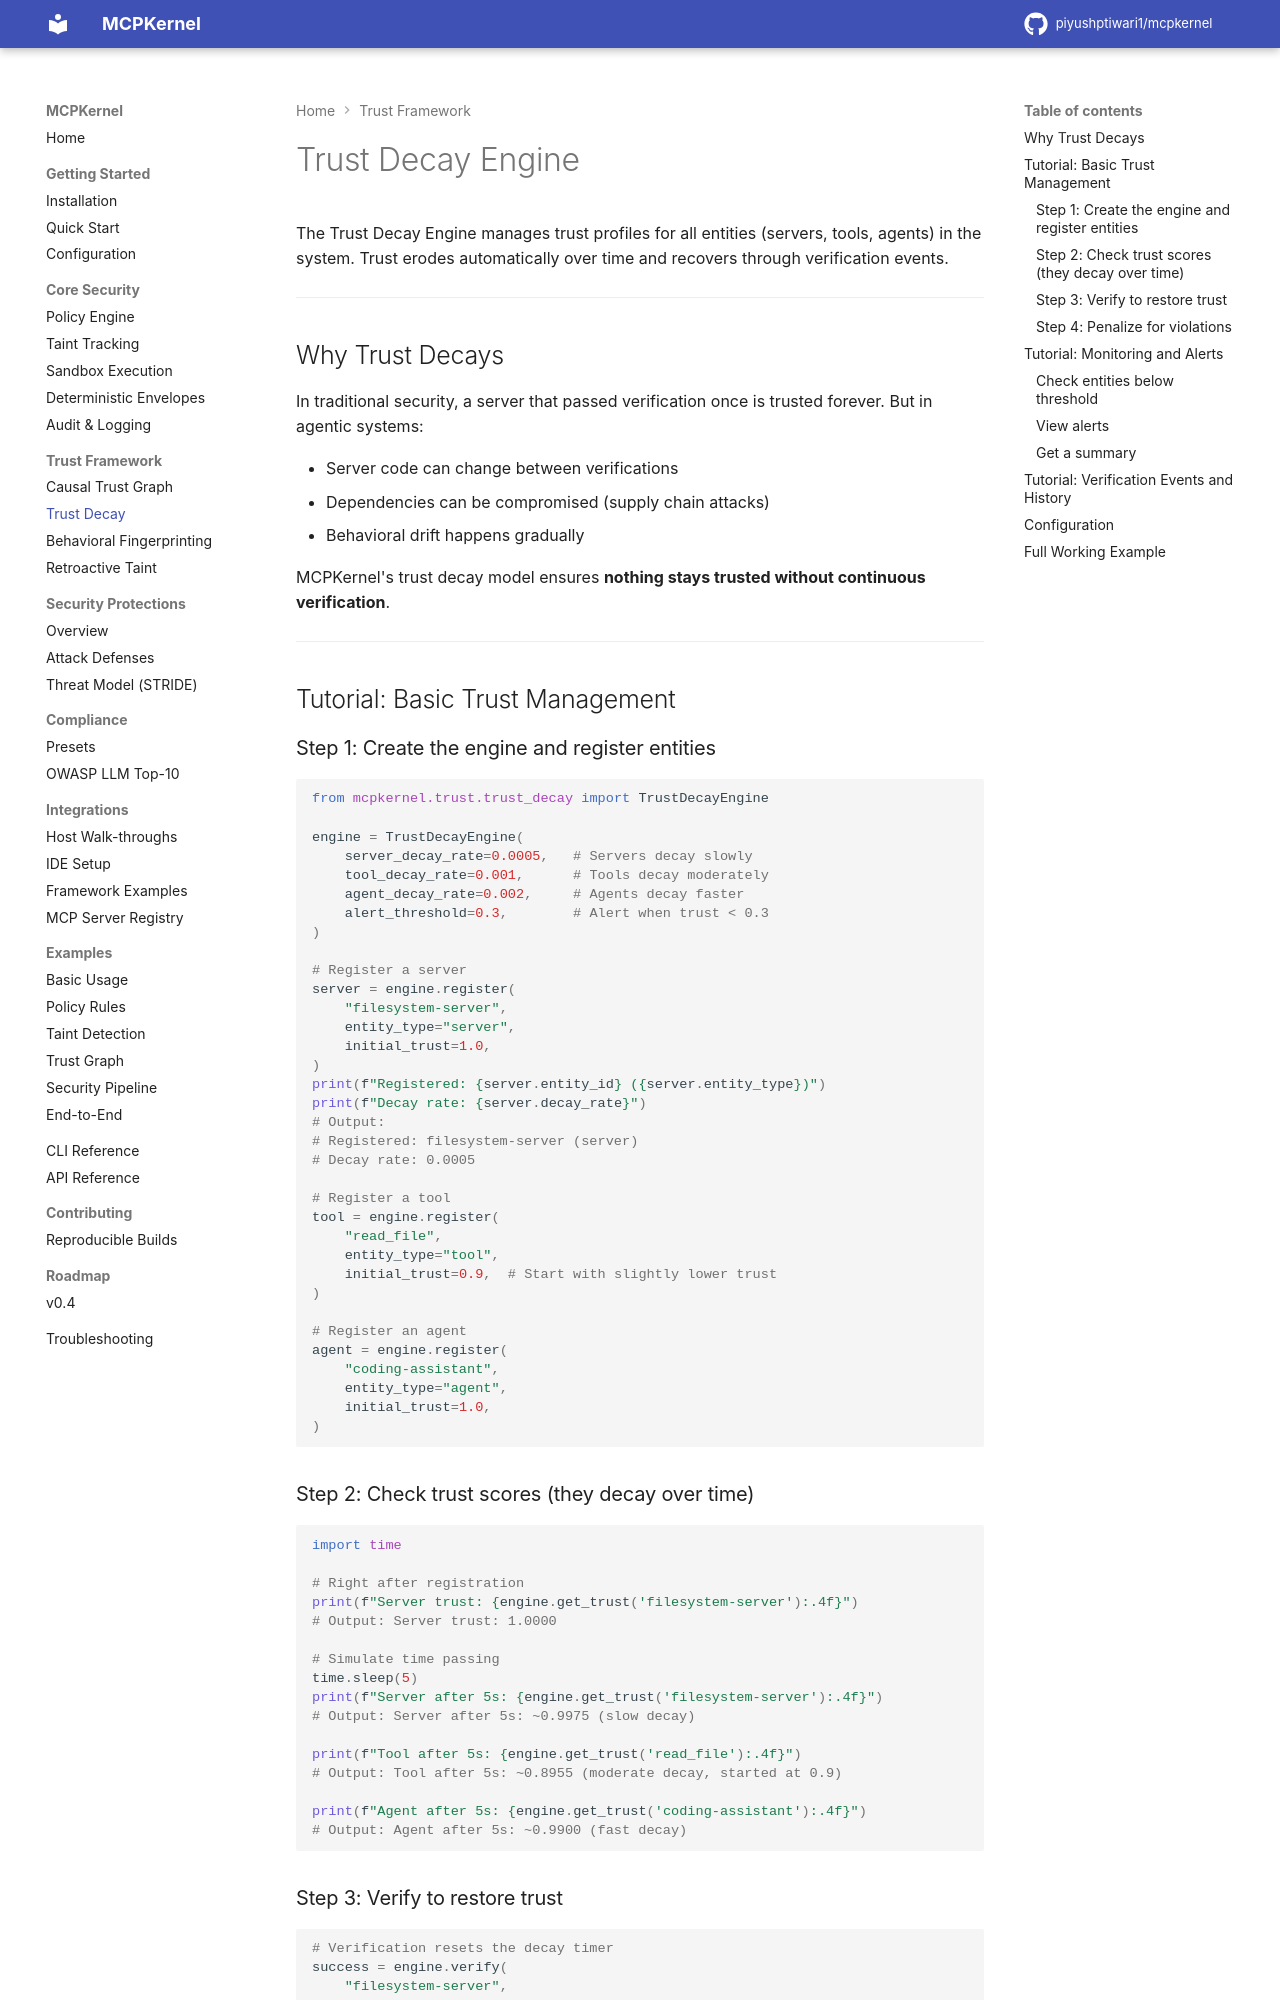

repository: piyushptiwari1/mcpkernel · page: trust/trust-decay/index.html · generator: mkdocs

# Trust Decay Engine

The Trust Decay Engine manages trust profiles for all entities (servers, tools, agents) in the system. Trust erodes automatically over time and recovers through verification events.

---

## Why Trust Decays

In traditional security, a server that passed verification once is trusted forever. But in agentic systems:

- Server code can change between verifications
- Dependencies can be compromised (supply chain attacks)
- Behavioral drift happens gradually

MCPKernel's trust decay model ensures **nothing stays trusted without continuous verification**.

---

## Tutorial: Basic Trust Management

### Step 1: Create the engine and register entities

```python
from mcpkernel.trust.trust_decay import TrustDecayEngine

engine = TrustDecayEngine(
    server_decay_rate=0.0005,   # Servers decay slowly
    tool_decay_rate=0.001,      # Tools decay moderately
    agent_decay_rate=0.002,     # Agents decay faster
    alert_threshold=0.3,        # Alert when trust < 0.3
)

# Register a server
server = engine.register(
    "filesystem-server",
    entity_type="server",
    initial_trust=1.0,
)
print(f"Registered: {server.entity_id} ({server.entity_type})")
print(f"Decay rate: {server.decay_rate}")
# Output:
# Registered: filesystem-server (server)
# Decay rate: 0.0005

# Register a tool
tool = engine.register(
    "read_file",
    entity_type="tool",
    initial_trust=0.9,  # Start with slightly lower trust
)

# Register an agent
agent = engine.register(
    "coding-assistant",
    entity_type="agent",
    initial_trust=1.0,
)
```

### Step 2: Check trust scores (they decay over time)

```python
import time

# Right after registration
print(f"Server trust: {engine.get_trust('filesystem-server'):.4f}")
# Output: Server trust: 1.0000

# Simulate time passing
time.sleep(5)
print(f"Server after 5s: {engine.get_trust('filesystem-server'):.4f}")
# Output: Server after 5s: ~0.9975 (slow decay)

print(f"Tool after 5s: {engine.get_trust('read_file'):.4f}")
# Output: Tool after 5s: ~0.8955 (moderate decay, started at 0.9)

print(f"Agent after 5s: {engine.get_trust('coding-assistant'):.4f}")
# Output: Agent after 5s: ~0.9900 (fast decay)
```
